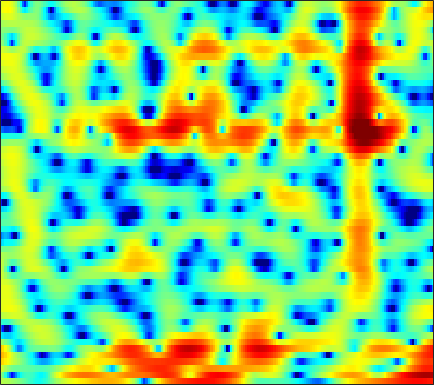

Values plotted in this chart, from the file beside it:
1.8032, 1.748, 1.6129, 1.4335, 1.2714, 1.0207, 0.73403, 0.49399, 0.12515, -0.28682, -0.7449, -1.1203, -1.675, -2.2575, -2.6935, -3.2473, -3.6932, -3.9108, -3.955, -3.6629, -3.1148, -2.5587, -1.7268, -0.8923
0.7042, -0.7642, -3.232, -6.524, -9.665, -13.15, -11.08, -8.444, -5.804, -4.064, -2.961, -2.451, -2.13, -2.145, -2.341, -2.816, -3.477, -3.996, -4.534, -4.569, -3.879, -2.975, -1.529, -0.04253
2.99, 2.286, 1.376, 0.5641, 0.06136, -0.4295, -0.7098, -0.8232, -0.8919, -0.9223, -0.9585, -1.014, -1.133, -1.283, -1.424, -1.607, -1.776, -1.873, -1.941, -1.915, -1.785, -1.607, -1.266, -0.8275
5.915, 5.405, 4.718, 4.025, 3.507, 2.83, 2.16, 1.655, 0.9659, 0.2675, -0.4614, -1.042, -1.873, -2.772, -3.499, -4.515, -5.545, -6.287, -7.081, -7.524, -7.51, -7.239, -6.622, -5.875
7.126, 6.506, 5.624, 4.689, 3.964, 2.996, 2.042, 1.354, 0.4962, -0.2977, -1.028, -1.579, -2.385, -3.363, -4.271, -5.83, -7.891, -9.922, -13.43, -16.39, -14.42, -11.84, -9.14, -7.367
6.211, 5.438, 4.191, 2.653, 1.264, -0.9836, -3.807, -6.278, -8.958, -8.522, -6.157, -4.531, -2.91, -1.841, -1.313, -0.8949, -0.6893, -0.6348, -0.6065, -0.5562, -0.4176, -0.2895, -0.1194, -0.03012
1.069, 0.5462, -0.2822, -1.262, -2.09, -3.279, -4.476, -5.218, -5.69, -5.293, -4.231, -3.264, -2.009, -0.9083, -0.2095, 0.5378, 1.109, 1.44, 1.77, 1.981, 2.102, 2.128, 2.088, 1.95
-5.023, -5.579, -6.123, -6.249, -6.047, -5.441, -4.638, -3.994, -3.131, -2.259, -1.393, -0.7774, -0.008446, 0.68, 1.136, 1.656, 2.055, 2.279, 2.488, 2.596, 2.591, 2.508, 2.319, 2.038
-9.531, -12.32, -19.1, -21.1, -14.16, -9.011, -5.846, -4.127, -2.359, -1.022, 0.01903, 0.6516, 1.331, 1.855, 2.155, 2.456, 2.654, 2.738, 2.764, 2.697, 2.542, 2.367, 2.051, 1.633
-2.706, -2.814, -2.832, -2.569, -2.166, -1.417, -0.5814, 0.01573, 0.733, 1.307, 1.714, 1.907, 2.046, 2.062, 2.006, 1.869, 1.692, 1.552, 1.364, 1.18, 0.9851, 0.8093, 0.4874, 0.03476
1.729, 1.97, 2.244, 2.485, 2.632, 2.787, 2.884, 2.904, 2.833, 2.626, 2.259, 1.865, 1.163, 0.26, -0.546, -1.73, -2.889, -3.566, -3.996, -3.844, -3.343, -2.927, -2.521, -2.4
3.25, 3.516, 3.762, 3.9, 3.921, 3.852, 3.655, 3.416, 2.958, 2.321, 1.483, 0.6954, -0.6194, -2.322, -3.952, -6.87, -11.38, -17.31, -23.06, -13.02, -8.632, -6.654, -4.912, -3.847
3.182, 3.422, 3.616, 3.66, 3.6, 3.395, 3.035, 2.667, 2.052, 1.292, 0.3927, -0.3596, -1.464, -2.642, -3.543, -4.694, -5.663, -6.131, -6.279, -5.88, -5.112, -4.457, -3.628, -2.938
3.068, 3.289, 3.437, 3.407, 3.272, 2.938, 2.428, 1.93, 1.119, 0.1414, -0.9808, -1.879, -3.075, -4.139, -4.745, -5.172, -5.17, -4.93, -4.392, -3.721, -3.017, -2.492, -1.857, -1.326
3.184, 3.372, 3.45, 3.341, 3.141, 2.708, 2.089, 1.486, 0.4697, -0.8498, -2.56, -4.197, -7.039, -11.02, -14.44, -14.36, -10.16, -7.635, -5.166, -3.382, -2.069, -1.309, -0.5273, 0.02967
2.982, 2.978, 2.795, 2.471, 2.162, 1.699, 1.186, 0.7598, 0.09079, -0.7354, -1.794, -2.779, -4.312, -5.887, -6.718, -6.645, -5.394, -4.185, -2.68, -1.475, -0.5673, -0.0748, 0.3587, 0.5857
2.738, 2.168, 1.156, -0.04434, -0.9285, -1.782, -1.993, -1.746, -1.16, -0.5811, -0.1645, 0.0303, 0.1689, 0.2509, 0.324, 0.4693, 0.6931, 0.8874, 1.135, 1.297, 1.318, 1.225, 0.9415, 0.4586
2.688, 1.539, -0.5816, -3.813, -7.648, -19.76, -13.83, -7.572, -3.337, -0.8498, 0.7528, 1.594, 2.365, 2.848, 3.072, 3.209, 3.197, 3.097, 2.837, 2.446, 1.892, 1.374, 0.513, -0.5927
2.377, 1.659, 0.5735, -0.58, -1.364, -1.985, -1.898, -1.377, -0.3825, 0.646, 1.544, 2.082, 2.602, 2.887, 2.951, 2.847, 2.525, 2.14, 1.442, 0.5614, -0.464, -1.297, -2.444, -3.535
1.671, 1.424, 1.115, 0.8834, 0.7773, 0.7587, 0.8936, 1.104, 1.476, 1.893, 2.296, 2.536, 2.75, 2.788, 2.672, 2.311, 1.664, 0.975, -0.2607, -1.921, -4.041, -5.947, -8.645, -10.37
-0.5345, -0.4893, -0.3804, -0.239, -0.09731, 0.1451, 0.499, 0.8211, 1.324, 1.876, 2.397, 2.728, 3.04, 3.165, 3.102, 2.786, 2.163, 1.474, 0.2145, -1.53, -3.865, -6.116, -9.773, -12.34
-6.049, -5.233, -4.496, -4.184, -4.131, -4.093, -3.758, -3.175, -1.984, -0.5776, 0.7377, 1.588, 2.459, 3.019, 3.239, 3.258, 2.992, 2.607, 1.891, 0.9807, -0.039, -0.7904, -1.638, -2.113
-9.021, -7.628, -6.896, -7.362, -8.646, -12.41, -21.98, -16.91, -8.384, -3.889, -1.009, 0.5299, 2.005, 2.949, 3.378, 3.622, 3.539, 3.293, 2.757, 2.058, 1.261, 0.6596, -0.04384, -0.5585
-3.615, -3.529, -3.577, -3.871, -4.25, -4.774, -4.808, -4.198, -2.641, -0.7987, 0.8803, 1.926, 2.986, 3.683, 3.964, 4.044, 3.785, 3.381, 2.551, 1.399, -0.06439, -1.345, -3.167, -4.738
-1.402, -1.373, -1.294, -1.143, -0.9777, -0.6455, -0.1854, 0.2582, 0.9638, 1.715, 2.442, 2.92, 3.404, 3.675, 3.713, 3.528, 3.048, 2.473, 1.379, -0.1608, -2.278, -4.396, -8.374, -15.11
-2.326, -2.22, -1.923, -1.475, -1.045, -0.3908, 0.3091, 0.841, 1.522, 2.135, 2.646, 2.94, 3.205, 3.292, 3.236, 2.981, 2.506, 1.995, 1.114, -0.02008, -1.385, -2.517, -4.061, -5.389
-5.732, -5.841, -5.39, -4.287, -3.228, -1.781, -0.4487, 0.4254, 1.391, 2.147, 2.693, 2.974, 3.188, 3.236, 3.168, 2.947, 2.584, 2.223, 1.633, 0.9283, 0.1255, -0.5233, -1.432, -2.325
-12.37, -18.76, -18.42, -9.577, -6, -2.799, -0.6064, 0.5904, 1.758, 2.529, 2.984, 3.162, 3.211, 3.106, 2.951, 2.69, 2.396, 2.163, 1.812, 1.419, 0.9447, 0.5146, -0.168, -1.006
-4.404, -4.672, -4.154, -2.7, -1.378, 0.2659, 1.601, 2.335, 2.988, 3.263, 3.194, 2.941, 2.375, 1.64, 1.07, 0.4544, 0.1414, 0.1309, 0.2996, 0.5032, 0.5871, 0.5167, 0.2119, -0.4039
0.6032, 0.9643, 1.504, 2.117, 2.585, 3.146, 3.549, 3.704, 3.657, 3.269, 2.475, 1.556, -0.1788, -2.689, -5.191, -9, -9.604, -7.355, -4.447, -2.513, -1.334, -0.8307, -0.58, -0.7201
1.404, 1.967, 2.605, 3.115, 3.409, 3.667, 3.73, 3.641, 3.293, 2.656, 1.675, 0.6729, -1.078, -3.375, -5.425, -7.982, -8.517, -7.365, -5.443, -3.909, -2.881, -2.402, -2.086, -2.045
1.078, 1.752, 2.469, 2.994, 3.263, 3.457, 3.47, 3.348, 3.018, 2.484, 1.762, 1.106, 0.1144, -0.9307, -1.679, -2.513, -3.062, -3.279, -3.363, -3.364, -3.385, -3.453, -3.609, -3.863
1.245, 1.881, 2.564, 3.056, 3.306, 3.48, 3.489, 3.376, 3.093, 2.655, 2.081, 1.585, 0.8554, 0.09744, -0.4704, -1.208, -1.881, -2.35, -2.929, -3.526, -4.187, -4.751, -5.596, -6.544
1.879, 2.422, 3.006, 3.418, 3.624, 3.755, 3.714, 3.58, 3.26, 2.792, 2.179, 1.642, 0.8366, -0.0291, -0.6881, -1.54, -2.326, -2.874, -3.559, -4.272, -5.119, -5.944, -7.453, -9.638
2.385, 2.863, 3.355, 3.705, 3.86, 3.936, 3.839, 3.667, 3.271, 2.689, 1.916, 1.185, 0.02619, -1.341, -2.443, -3.844, -4.933, -5.367, -5.523, -5.402, -5.376, -5.548, -6.163, -7.228
2.023, 2.43, 2.851, 3.147, 3.277, 3.323, 3.247, 3.076, 2.712, 2.136, 1.312, 0.4687, -1.018, -3.143, -5.356, -9.79, -17.04, -16.75, -10.4, -6.847, -4.838, -3.903, -3.141, -2.767
-0.1065, 0.2017, 0.5442, 0.7422, 0.8454, 0.902, 0.8915, 0.8262, 0.7024, 0.4981, 0.1371, -0.2292, -0.9907, -2.086, -3.175, -4.782, -5.971, -5.906, -4.758, -3.18, -1.87, -1.15, -0.4639, 0.01365
-3.861, -3.684, -3.57, -3.513, -3.505, -3.51, -3.633, -3.636, -3.525, -3.042, -2.259, -1.597, -0.8263, -0.2117, 0.12, 0.4251, 0.6756, 0.8863, 1.2, 1.448, 1.585, 1.565, 1.317, 0.9109
-9.078, -9.713, -10.55, -10.47, -10.13, -9.87, -10.44, -11.78, -14.47, -12.86, -7.653, -4.563, -1.462, 0.7028, 1.917, 3.089, 3.885, 4.245, 4.496, 4.414, 3.979, 3.386, 2.12, 0.05906
-15.05, -18.65, -29.04, -24.09, -18.14, -14.68, -13.06, -12.94, -12.76, -10.88, -7.457, -4.827, -1.922, 0.3545, 1.656, 2.963, 3.852, 4.263, 4.494, 4.387, 3.91, 3.311, 2.169, 0.6079
-13.55, -14.28, -14.81, -14.12, -13.23, -11.62, -9.996, -8.83, -7.193, -5.505, -3.742, -2.441, -0.7775, 0.6543, 1.561, 2.519, 3.174, 3.487, 3.636, 3.536, 3.189, 2.765, 2.087, 1.318
-13.64, -13.71, -13.1, -11.82, -10.55, -8.744, -6.972, -5.631, -3.997, -2.451, -1.06, -0.1054, 1.037, 1.97, 2.543, 3.129, 3.487, 3.604, 3.582, 3.339, 2.912, 2.473, 1.737, 0.8722
-21.53, -24.01, -17.92, -12.79, -9.966, -7.001, -4.642, -3.129, -1.438, -0.02876, 1.167, 1.904, 2.69, 3.292, 3.603, 3.836, 3.882, 3.791, 3.522, 3.073, 2.449, 1.878, 0.9056, -0.3301
-13.84, -13.48, -11.4, -8.559, -6.482, -4.058, -2.061, -0.8046, 0.5951, 1.696, 2.544, 3.02, 3.447, 3.658, 3.679, 3.528, 3.199, 2.858, 2.277, 1.613, 0.8691, 0.2742, -0.5785, -1.569
-6.443, -5.554, -4.25, -2.898, -1.856, -0.5448, 0.647, 1.401, 2.237, 2.864, 3.244, 3.392, 3.392, 3.141, 2.805, 2.161, 1.287, 0.5072, -0.6658, -1.847, -2.845, -3.373, -3.667, -3.641
-2.059, -1.307, -0.3648, 0.5356, 1.146, 1.877, 2.487, 2.846, 3.181, 3.334, 3.29, 3.114, 2.686, 2.022, 1.349, 0.1886, -1.329, -2.783, -5.219, -8.471, -12.38, -13.97, -11.54, -8.262
0.5312, 1.046, 1.664, 2.207, 2.55, 2.91, 3.126, 3.203, 3.156, 2.928, 2.531, 2.102, 1.353, 0.4224, -0.4202, -1.745, -3.319, -4.738, -6.964, -9.723, -12.51, -13.43, -11.75, -8.993
1.961, 2.332, 2.758, 3.069, 3.233, 3.335, 3.297, 3.161, 2.826, 2.305, 1.576, 0.9073, -0.1383, -1.335, -2.28, -3.538, -4.741, -5.541, -6.507, -7.291, -7.768, -7.823, -7.502, -6.758
2.923, 3.246, 3.569, 3.755, 3.813, 3.767, 3.589, 3.334, 2.829, 2.1, 1.069, 0.08469, -1.521, -3.464, -5.018, -6.92, -8.054, -8.179, -7.922, -7.545, -7.348, -7.285, -7.327, -7.287
3.455, 3.721, 3.891, 3.921, 3.879, 3.775, 3.613, 3.436, 3.061, 2.44, 1.463, 0.4059, -1.595, -4.593, -7.943, -16.12, -23.81, -13.87, -9.253, -7.271, -6.674, -6.936, -8.261, -11.05
2.722, 2.683, 2.316, 1.74, 1.314, 1.029, 1.181, 1.532, 2.014, 2.26, 2.149, 1.777, 0.8778, -0.4508, -1.605, -3.02, -3.748, -3.691, -3.218, -2.884, -2.926, -3.34, -4.367, -5.818
0.5934, 0.01554, -1.501, -4.275, -7.561, -12.22, -7.943, -4.367, -1.28, 0.5955, 1.652, 2.066, 2.249, 2.137, 1.927, 1.579, 1.264, 1.071, 0.834, 0.5861, 0.2599, -0.03231, -0.4633, -0.8583
-0.3698, -0.8068, -1.879, -3.49, -4.826, -5.786, -4.737, -3.204, -1.215, 0.3226, 1.384, 1.922, 2.363, 2.561, 2.579, 2.489, 2.296, 2.096, 1.766, 1.395, 0.9567, 0.6157, 0.1212, -0.3966
0.1563, 0.1847, 0.0598, -0.1268, -0.2475, -0.2613, -0.02786, 0.2652, 0.7741, 1.274, 1.716, 1.968, 2.188, 2.272, 2.257, 2.13, 1.879, 1.612, 1.178, 0.6465, 0.04869, -0.4411, -1.131, -1.86
1.025, 1.326, 1.599, 1.745, 1.794, 1.812, 1.799, 1.784, 1.75, 1.723, 1.706, 1.698, 1.681, 1.627, 1.544, 1.333, 0.9867, 0.6233, -0.008431, -0.8172, -1.734, -2.477, -3.412, -4.206
2.096, 2.591, 3.033, 3.222, 3.224, 3.047, 2.679, 2.315, 1.732, 1.147, 0.6573, 0.4359, 0.3574, 0.4496, 0.5246, 0.5196, 0.2822, -0.09595, -0.9549, -2.242, -4.006, -5.613, -7.853, -9.211
3.223, 3.816, 4.277, 4.401, 4.27, 3.782, 2.907, 1.951, 0.264, -1.91, -4.106, -4.915, -4.096, -2.384, -1.276, -0.3003, 0.05709, -0.07232, -0.7748, -2.129, -4.363, -6.794, -11.85, -17.75
3.094, 3.569, 3.929, 3.987, 3.809, 3.245, 2.242, 1.117, -1.048, -4.364, -9.443, -12.43, -8.293, -4.277, -2.402, -0.8869, -0.1871, -0.07632, -0.3477, -1.034, -2.025, -2.843, -3.8, -4.248
